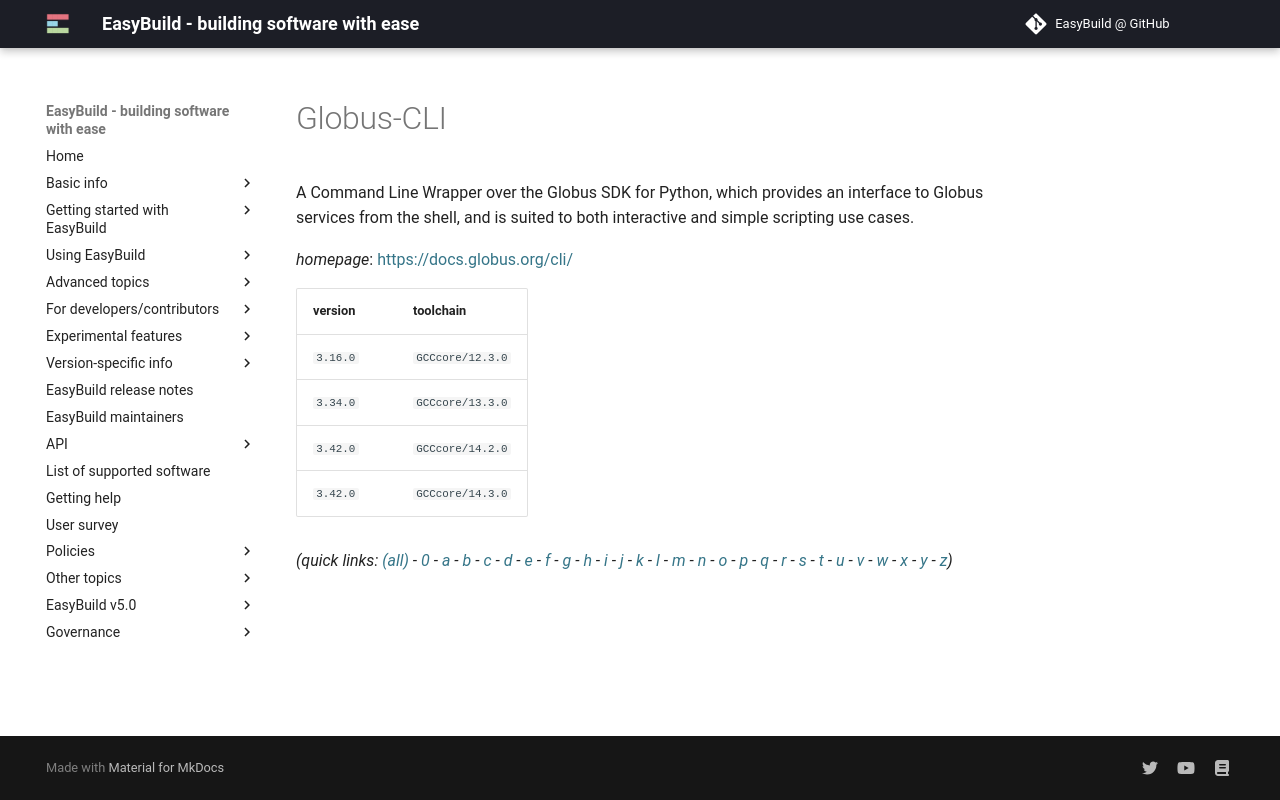

repository: easybuilders/easybuild-docs · page: version-specific/supported-software/g/Globus-CLI/index.html · generator: mkdocs

---
search:
  boost: 0.5
---
# Globus-CLI

A Command Line Wrapper over the Globus SDK for Python, which provides an interface to Globus services  from the shell, and is suited to both interactive and simple scripting use cases.

*homepage*: <https://docs.globus.org/cli/>

version | toolchain
--------|----------
``3.16.0`` | ``GCCcore/12.3.0``
``3.34.0`` | ``GCCcore/13.3.0``
``3.42.0`` | ``GCCcore/14.2.0``
``3.42.0`` | ``GCCcore/14.3.0``


*(quick links: [(all)](../index.md) - [0](../0/index.md) - [a](../a/index.md) - [b](../b/index.md) - [c](../c/index.md) - [d](../d/index.md) - [e](../e/index.md) - [f](../f/index.md) - [g](../g/index.md) - [h](../h/index.md) - [i](../i/index.md) - [j](../j/index.md) - [k](../k/index.md) - [l](../l/index.md) - [m](../m/index.md) - [n](../n/index.md) - [o](../o/index.md) - [p](../p/index.md) - [q](../q/index.md) - [r](../r/index.md) - [s](../s/index.md) - [t](../t/index.md) - [u](../u/index.md) - [v](../v/index.md) - [w](../w/index.md) - [x](../x/index.md) - [y](../y/index.md) - [z](../z/index.md))*
